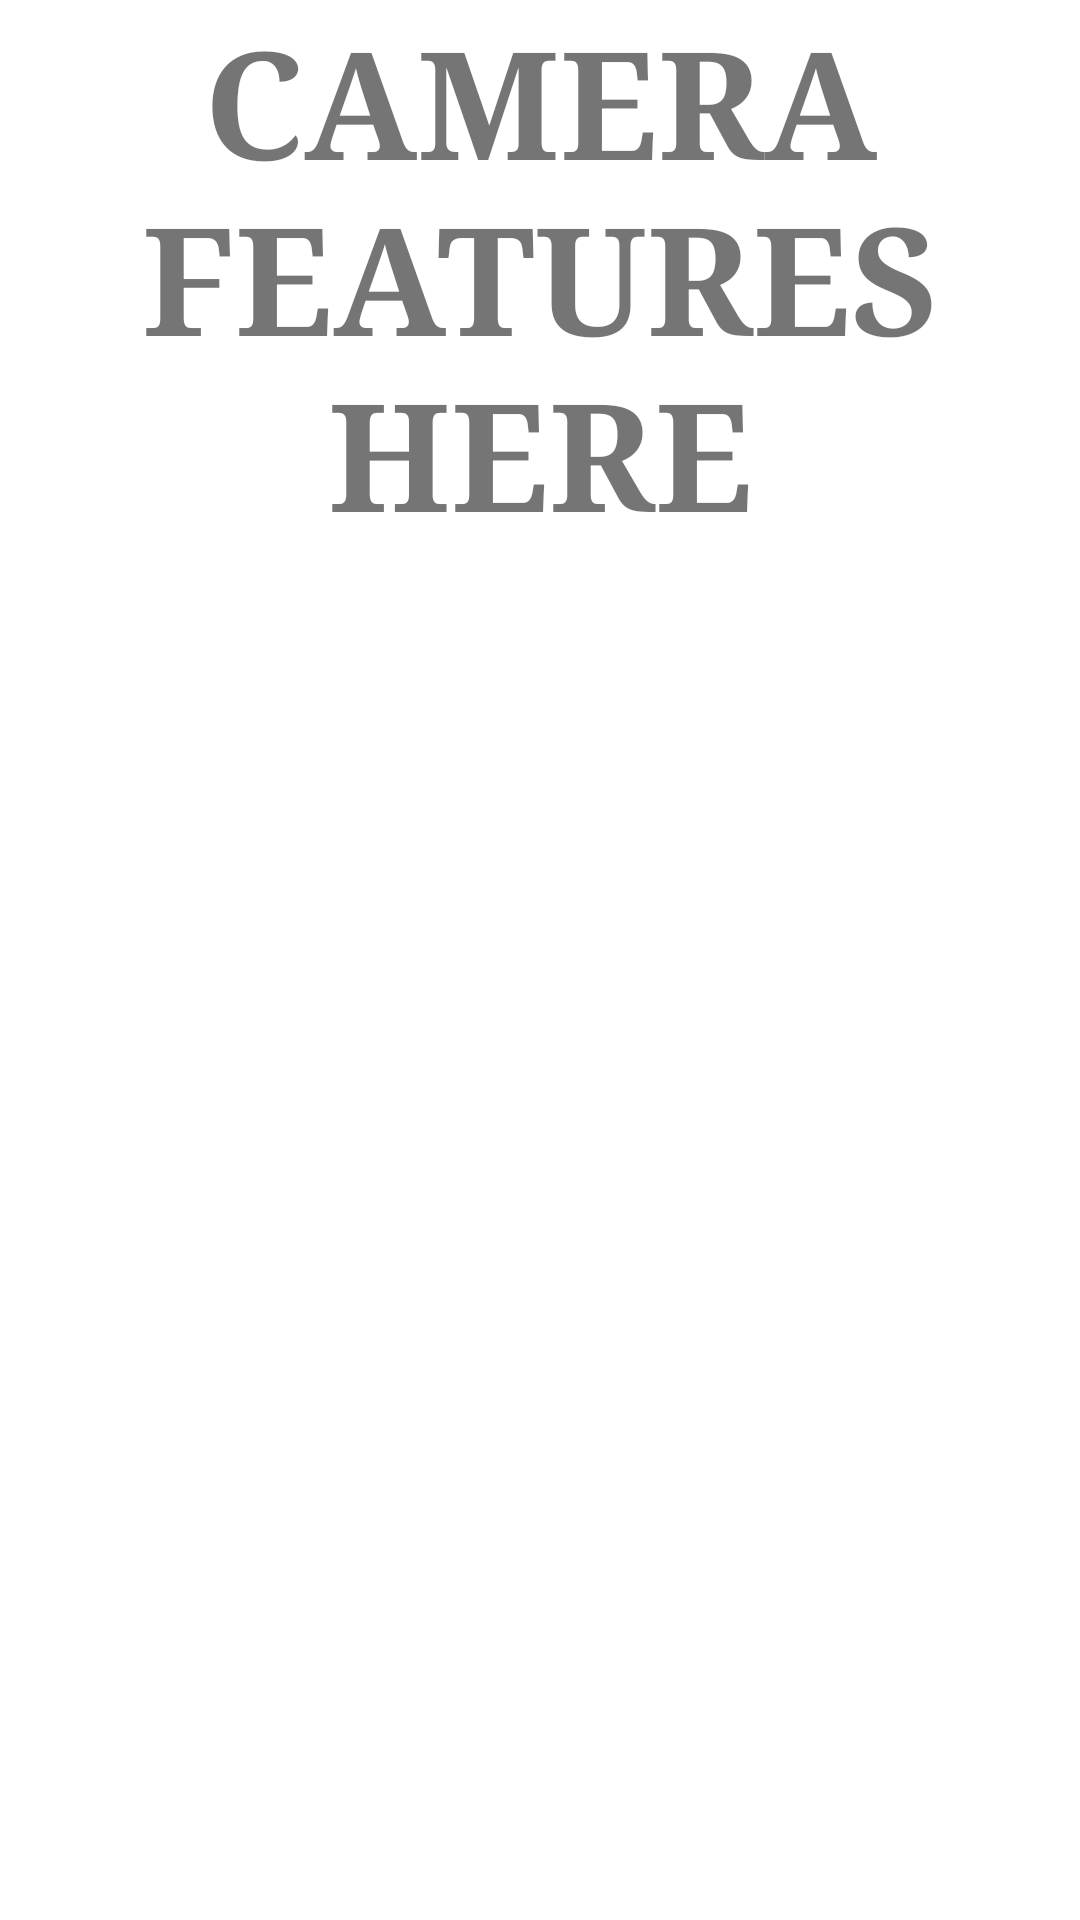

The Android layout XML behind this screen, and the referenced resources:
<!-- AndroidManifest.xml: application theme Theme.FamilyCollectorV2 -->
<!-- res/layout/activity_main.xml -->
<?xml version="1.0" encoding="utf-8"?>
<RelativeLayout xmlns:android="http://schemas.android.com/apk/res/android"
    xmlns:app="http://schemas.android.com/apk/res-auto"
    xmlns:tools="http://schemas.android.com/tools"
    android:layout_width="match_parent"
    android:layout_height="match_parent"
    tools:context=".MainActivity">


    <TextView
        android:id="@+id/editTextTextPersonName"
        android:layout_width="wrap_content"
        android:layout_height="wrap_content"
        android:ems="10"
        android:text="CAMERA FEATURES HERE"
        android:textAlignment="center"
        android:textFontWeight="800"
        android:fontFamily="serif"
        android:textSize="50sp"
        tools:layout_editor_absoluteX="20dp"
        tools:layout_editor_absoluteY="36dp" />

</RelativeLayout>
<!-- resources referenced by this layout -->
<resources>
  <style name="Theme.FamilyCollectorV2" parent="Theme.MaterialComponents.DayNight.DarkActionBar">
          
          <item name="colorPrimary">@color/purple_500</item>
          <item name="colorPrimaryVariant">@color/purple_700</item>
          <item name="colorOnPrimary">@color/white</item>
          
          <item name="colorSecondary">@color/teal_200</item>
          <item name="colorSecondaryVariant">@color/teal_700</item>
          <item name="colorOnSecondary">@color/black</item>
          
          <item name="android:statusBarColor">?attr/colorPrimaryVariant</item>
          
      </style>
  <!-- not gathered from this repository: default colours our renderer supplied (Android Studio template values) -->
  <color name="purple_500">#FF6200EE</color>
  <color name="purple_700">#FF3700B3</color>
  <color name="teal_200">#FF03DAC5</color>
  <color name="teal_700">#FF018786</color>
  <color name="black">#FF000000</color>
  <color name="white">#FFFFFFFF</color>
</resources>
